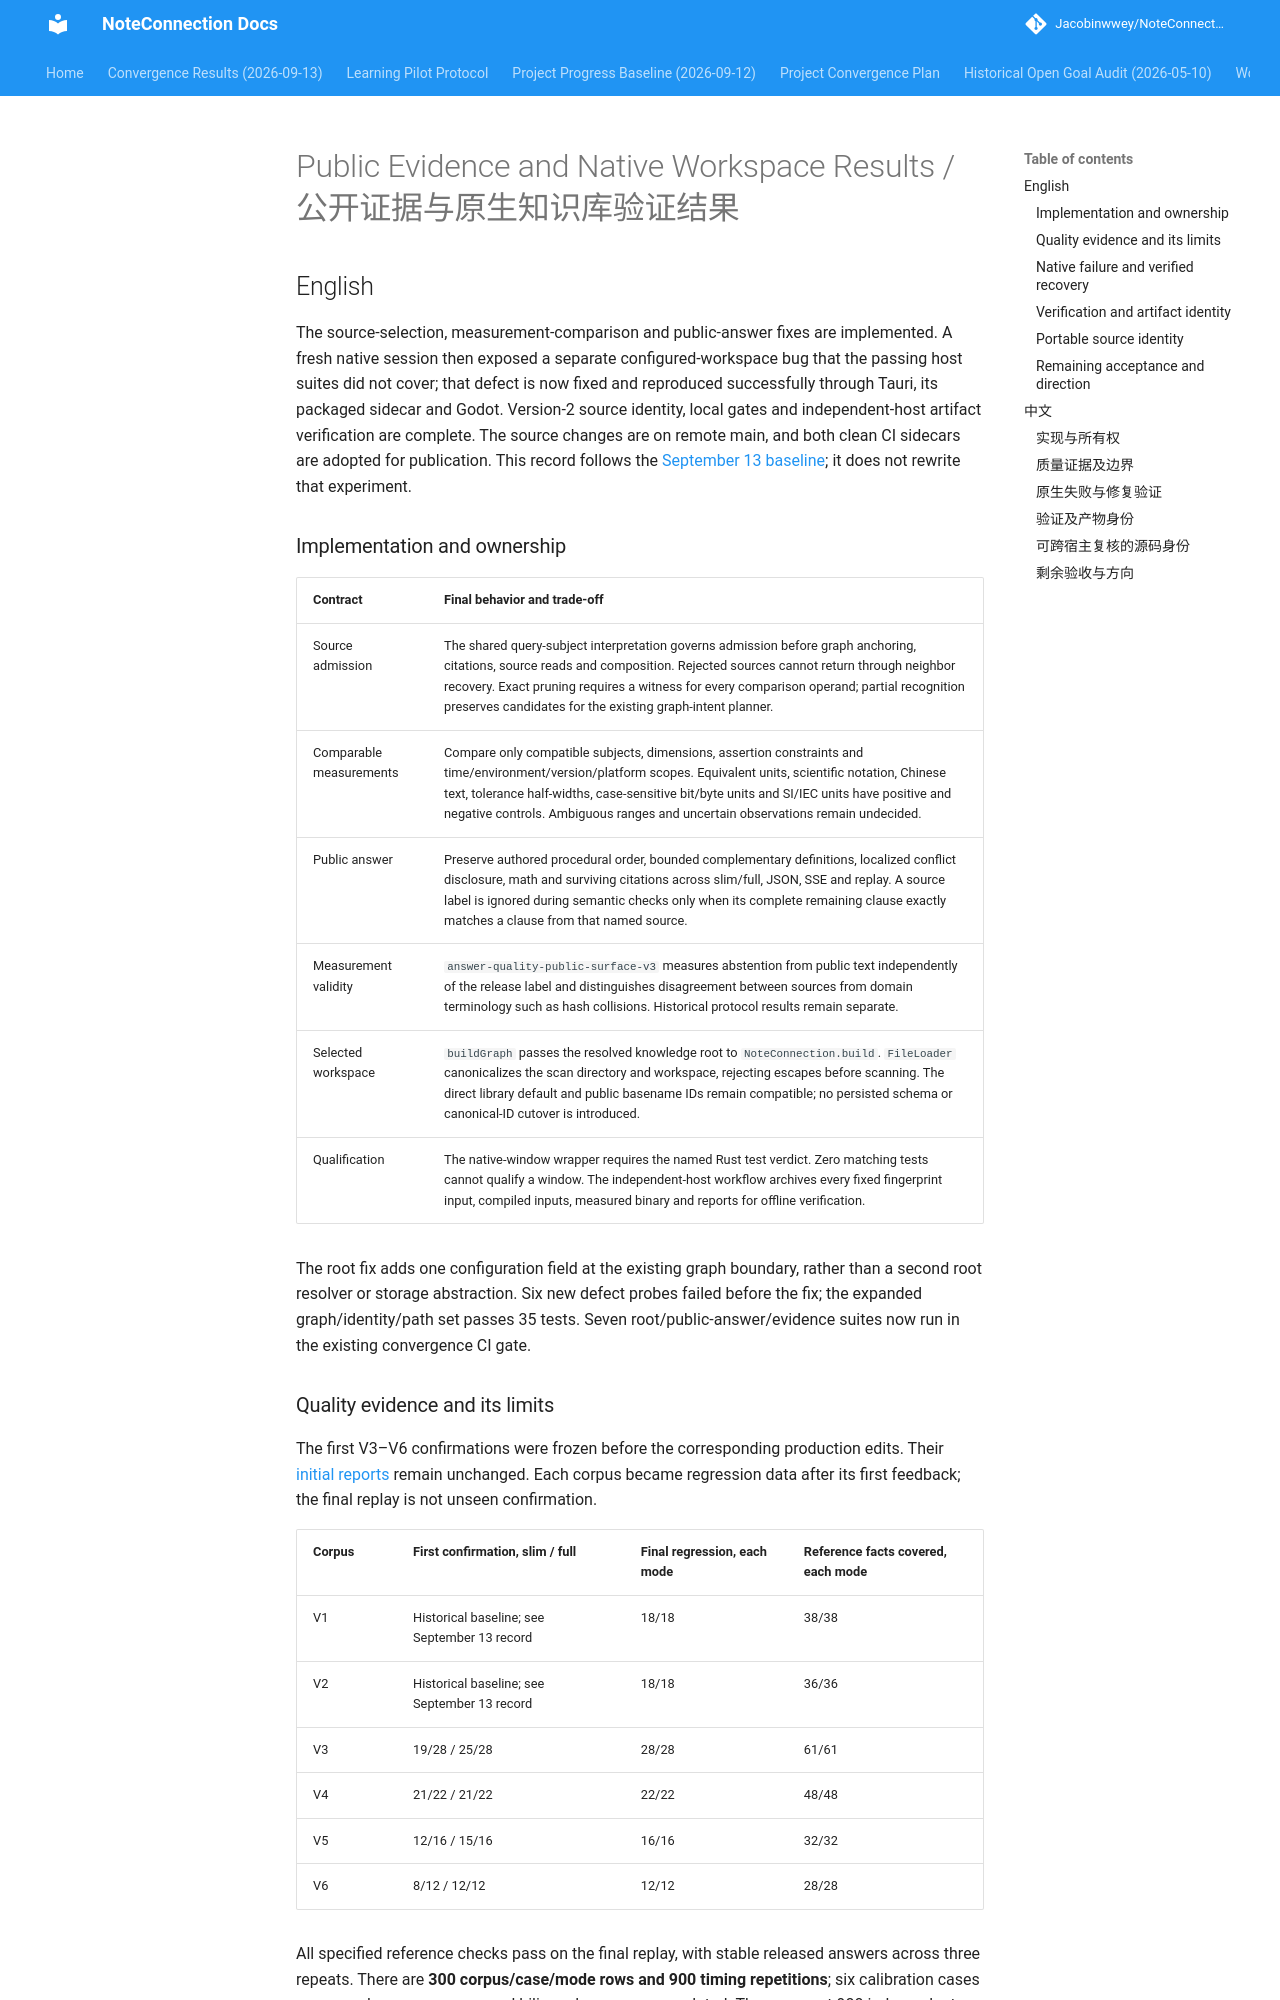

repository: Jacobinwwey/NoteConnection · page: evaluations/2026-09-14-public-evidence-quality-results/index.html · generator: mkdocs

---
title: "Public evidence quality and native workspace follow-up"
date: 2026-09-14
status: partial_acceptance
source_revision: e4cdce27c55dbb19f0ba6b4405358661c12d8821
source_tree_hash: 15657ea4ebda7e0eeb7847403d2097abc61b08610431395237a78d2a951b5b94
parent: docs/plans/2026-09-12-001-refactor-project-convergence-plan.md
---

# Public Evidence and Native Workspace Results / 公开证据与原生知识库验证结果

## English

The source-selection, measurement-comparison and public-answer fixes are implemented. A fresh native session then exposed a separate configured-workspace bug that the passing host suites did not cover; that defect is now fixed and reproduced successfully through Tauri, its packaged sidecar and Godot. Version-2 source identity, local gates and independent-host artifact verification are complete. The source changes are on remote main, and both clean CI sidecars are adopted for publication. This record follows the [September 13 baseline](2026-09-13-convergence-results.md); it does not rewrite that experiment.

### Implementation and ownership

| Contract | Final behavior and trade-off |
|---|---|
| Source admission | The shared query-subject interpretation governs admission before graph anchoring, citations, source reads and composition. Rejected sources cannot return through neighbor recovery. Exact pruning requires a witness for every comparison operand; partial recognition preserves candidates for the existing graph-intent planner. |
| Comparable measurements | Compare only compatible subjects, dimensions, assertion constraints and time/environment/version/platform scopes. Equivalent units, scientific notation, Chinese text, tolerance half-widths, case-sensitive bit/byte units and SI/IEC units have positive and negative controls. Ambiguous ranges and uncertain observations remain undecided. |
| Public answer | Preserve authored procedural order, bounded complementary definitions, localized conflict disclosure, math and surviving citations across slim/full, JSON, SSE and replay. A source label is ignored during semantic checks only when its complete remaining clause exactly matches a clause from that named source. |
| Measurement validity | `answer-quality-public-surface-v3` measures abstention from public text independently of the release label and distinguishes disagreement between sources from domain terminology such as hash collisions. Historical protocol results remain separate. |
| Selected workspace | `buildGraph` passes the resolved knowledge root to `NoteConnection.build`. `FileLoader` canonicalizes the scan directory and workspace, rejecting escapes before scanning. The direct library default and public basename IDs remain compatible; no persisted schema or canonical-ID cutover is introduced. |
| Qualification | The native-window wrapper requires the named Rust test verdict. Zero matching tests cannot qualify a window. The independent-host workflow archives every fixed fingerprint input, compiled inputs, measured binary and reports for offline verification. |

The root fix adds one configuration field at the existing graph boundary, rather than a second root resolver or storage abstraction. Six new defect probes failed before the fix; the expanded graph/identity/path set passes 35 tests. Seven root/public-answer/evidence suites now run in the existing convergence CI gate.
